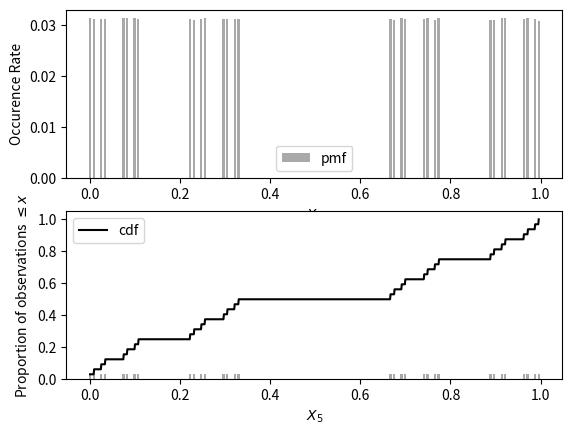

Python code for this plot:
import numpy as np
import matplotlib.pyplot as plt
np.random.seed(0)


def problem1c(n=1000000):
    """Performs n simulations of 5 coin tosses and returns the total winnings
    earned in each simulation. Win earnings scale as  2/3**k where k is the
    toss count, i.e. integer from 1 to 5, for each simulation.

    Parameters
    ----------
    n : `int`
        Number of simulations to run, a simulation being 5 random draws from
        the set [0,1].

    Returns
    -------
    outcome : `np.array`
        a list of n pmf values corresponding to each simulation.
    """
    # a matrix in which rows are simulations and columns are tosses
    sims = np.random.randint(2, size=(n, 5))

    # covnert tosses of each simulation into individual earnings by multiplying
    # column-wise with the earnings for that toss, i.e. 2/3**k
    tossEarnings = []
    for k in range(1, 6):
        tossEarnings.append(sims[:,k-1].astype(float) * 2/3**k)

    # add all individual toss earnings into a total earning per simulation.
    simEarnings = np.column_stack(tossEarnings)
    return simEarnings.sum(axis=1)


def plot1c():
    """Displays plots for problem 1c."""
    n = 1000000
    simEarnings = problem1c(n)
    possibleEarnings = set(simEarnings)

    fig, axes = plt.subplots(2,1)

    # PMF
    for earning in possibleEarnings:
        occurenceRate = np.sum(simEarnings == earning) / n
        axes[0].bar(earning, occurenceRate, width=0.005, color='darkgray')
        axes[1].bar(earning, occurenceRate, width=0.005, color='darkgray')
    # replot the last one again to get a legend entry correct
    axes[0].bar(earning, occurenceRate, width=0.005, color='darkgray', label="pmf")

    # CDF evaluated at equaly space points within the domain
    xs = np.linspace(0, max(simEarnings), 1000)
    cumsum = []
    for x in xs:
        cumsum.append(np.sum(simEarnings <= x))
    cumsum = np.array(cumsum)/n
    axes[1].plot(xs, cumsum, 'black', label="cdf")

    for ax in axes:
        ax.set_xlabel("$X_5$")
        ax.legend()
    axes[0].set_ylabel("Occurence Rate")
    plt.ylabel("Proportion of observations $\leq x$")
    plt.show()


if __name__ == "__main__":
    plot1c()
